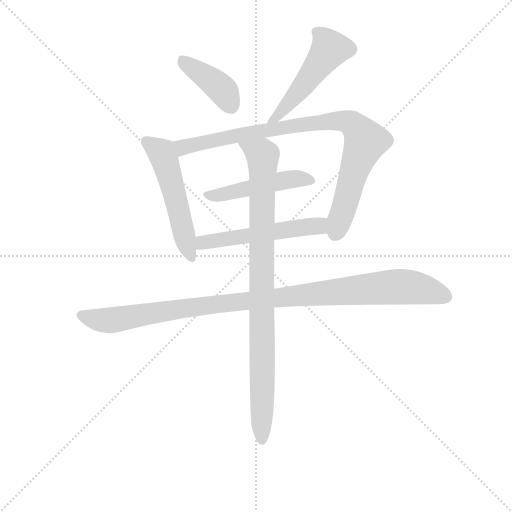
t = 0.00 s
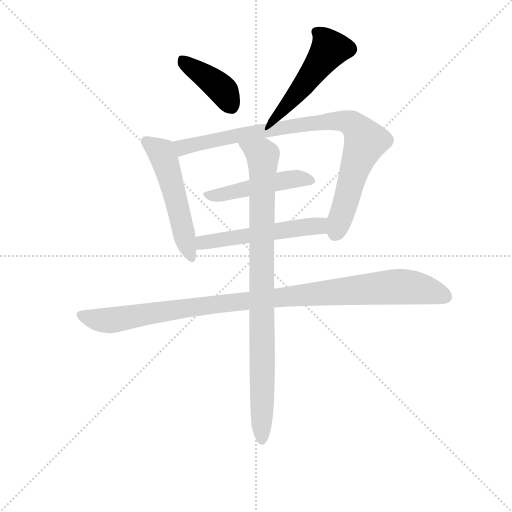
t = 1.29 s
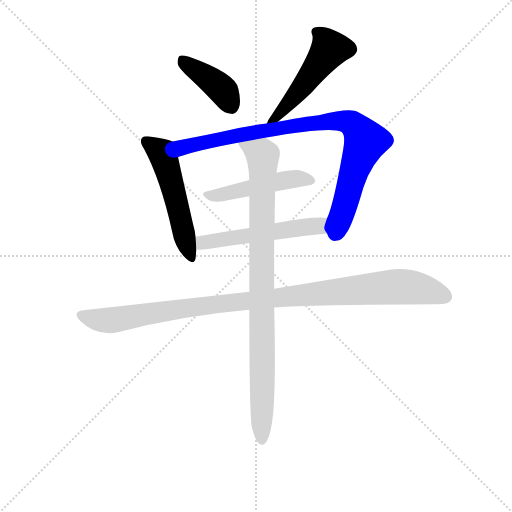
t = 2.59 s
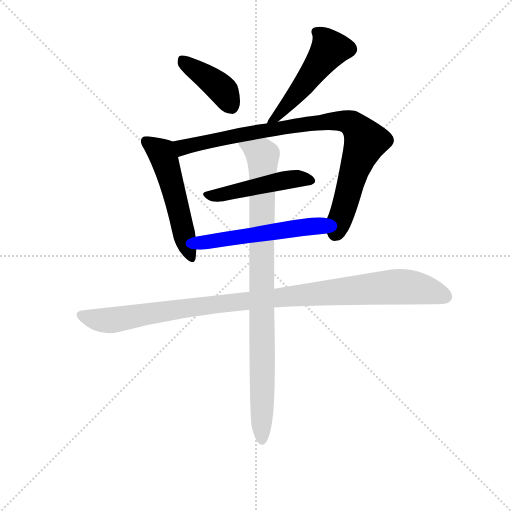
t = 3.88 s
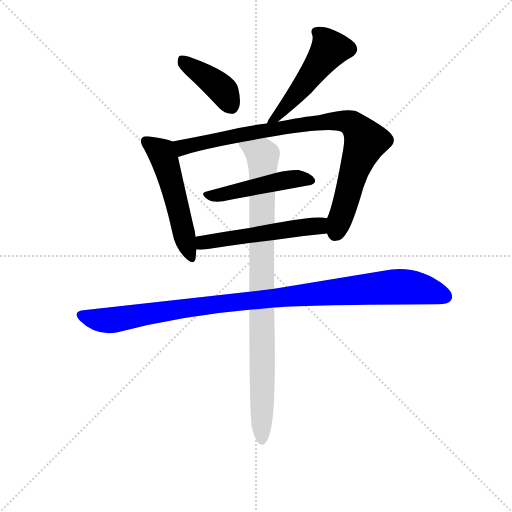
t = 5.18 s
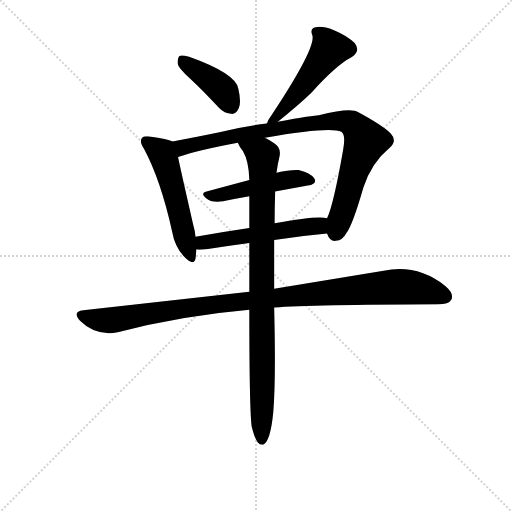
t = 6.47 s

The animated SVG that drew these frames (rendered in a browser with its animation timeline set to each time). Animation: 8 CSS @keyframes rules; one cycle of 6.47 s.

<svg version="1.1" viewBox="0 0 1024 1024" xmlns="http://www.w3.org/2000/svg">
  <g stroke="lightgray" stroke-dasharray="1,1" stroke-width="1" transform="scale(4, 4)">
    <line x1="0" y1="0" x2="256" y2="256"></line>
    <line x1="256" y1="0" x2="0" y2="256"></line>
    <line x1="128" y1="0" x2="128" y2="256"></line>
    <line x1="0" y1="128" x2="256" y2="128"></line>
  </g>
<g transform="scale(0.92, -0.92) translate(60, -900)">
   <style type="text/css">
    @keyframes keyframes0 {
      from {
       stroke: blue;
       stroke-dashoffset: 408;
       stroke-width: 128;
       }
       57% {
       animation-timing-function: step-end;
       stroke: blue;
       stroke-dashoffset: 0;
       stroke-width: 128;
       }
       to {
       stroke: black;
       stroke-width: 1024;
       }
       }
       #make-me-a-hanzi-animation-0 {
         animation: keyframes0 0.582031s both;
         animation-delay: 0.000000s;
         animation-timing-function: linear;
       }
    @keyframes keyframes1 {
      from {
       stroke: blue;
       stroke-dashoffset: 515;
       stroke-width: 128;
       }
       63% {
       animation-timing-function: step-end;
       stroke: blue;
       stroke-dashoffset: 0;
       stroke-width: 128;
       }
       to {
       stroke: black;
       stroke-width: 1024;
       }
       }
       #make-me-a-hanzi-animation-1 {
         animation: keyframes1 0.669108s both;
         animation-delay: 0.582031s;
         animation-timing-function: linear;
       }
    @keyframes keyframes2 {
      from {
       stroke: blue;
       stroke-dashoffset: 533;
       stroke-width: 128;
       }
       63% {
       animation-timing-function: step-end;
       stroke: blue;
       stroke-dashoffset: 0;
       stroke-width: 128;
       }
       to {
       stroke: black;
       stroke-width: 1024;
       }
       }
       #make-me-a-hanzi-animation-2 {
         animation: keyframes2 0.683757s both;
         animation-delay: 1.251139s;
         animation-timing-function: linear;
       }
    @keyframes keyframes3 {
      from {
       stroke: blue;
       stroke-dashoffset: 906;
       stroke-width: 128;
       }
       75% {
       animation-timing-function: step-end;
       stroke: blue;
       stroke-dashoffset: 0;
       stroke-width: 128;
       }
       to {
       stroke: black;
       stroke-width: 1024;
       }
       }
       #make-me-a-hanzi-animation-3 {
         animation: keyframes3 0.987305s both;
         animation-delay: 1.934896s;
         animation-timing-function: linear;
       }
    @keyframes keyframes4 {
      from {
       stroke: blue;
       stroke-dashoffset: 484;
       stroke-width: 128;
       }
       61% {
       animation-timing-function: step-end;
       stroke: blue;
       stroke-dashoffset: 0;
       stroke-width: 128;
       }
       to {
       stroke: black;
       stroke-width: 1024;
       }
       }
       #make-me-a-hanzi-animation-4 {
         animation: keyframes4 0.643880s both;
         animation-delay: 2.922201s;
         animation-timing-function: linear;
       }
    @keyframes keyframes5 {
      from {
       stroke: blue;
       stroke-dashoffset: 540;
       stroke-width: 128;
       }
       64% {
       animation-timing-function: step-end;
       stroke: blue;
       stroke-dashoffset: 0;
       stroke-width: 128;
       }
       to {
       stroke: black;
       stroke-width: 1024;
       }
       }
       #make-me-a-hanzi-animation-5 {
         animation: keyframes5 0.689453s both;
         animation-delay: 3.566081s;
         animation-timing-function: linear;
       }
    @keyframes keyframes6 {
      from {
       stroke: blue;
       stroke-dashoffset: 1054;
       stroke-width: 128;
       }
       77% {
       animation-timing-function: step-end;
       stroke: blue;
       stroke-dashoffset: 0;
       stroke-width: 128;
       }
       to {
       stroke: black;
       stroke-width: 1024;
       }
       }
       #make-me-a-hanzi-animation-6 {
         animation: keyframes6 1.107747s both;
         animation-delay: 4.255534s;
         animation-timing-function: linear;
       }
    @keyframes keyframes7 {
      from {
       stroke: blue;
       stroke-dashoffset: 928;
       stroke-width: 128;
       }
       75% {
       animation-timing-function: step-end;
       stroke: blue;
       stroke-dashoffset: 0;
       stroke-width: 128;
       }
       to {
       stroke: black;
       stroke-width: 1024;
       }
       }
       #make-me-a-hanzi-animation-7 {
         animation: keyframes7 1.005208s both;
         animation-delay: 5.363281s;
         animation-timing-function: linear;
       }
</style>
<path d="M 353.0 729.5 Q 383.0 701.5 416.0 665.5 Q 428.0 652.5 443.0 652.5 Q 453.0 651.5 459.0 664.5 Q 465.0 677.5 458.0 707.5 Q 452.0 740.5 351.0 776.5 Q 336.0 780.5 330.0 778.5 Q 326.0 774.5 326.0 762.5 Q 327.0 752.5 353.0 729.5 Z" fill="lightgray"></path> 
<path d="M 544.0 635.5 Q 590.0 672.5 617.0 698.5 Q 671.0 758.5 704.0 775.5 Q 725.0 788.5 711.0 806.5 Q 695.0 822.5 666.0 834.5 Q 639.0 844.5 626.0 840.5 Q 613.0 837.5 619.0 823.5 Q 628.0 795.5 523.0 638.5 Q 522.0 634.5 520.0 631.5 C 508.0 606.5 521.0 616.5 544.0 635.5 Z" fill="lightgray"></path> 
<path d="M 315.0 592.5 Q 305.0 598.5 265.0 603.5 Q 252.0 604.5 249.0 600.5 Q 242.0 593.5 253.0 576.5 Q 289.0 509.5 314.0 397.5 Q 320.0 363.5 340.0 342.5 Q 361.0 320.5 365.0 337.5 Q 366.0 346.5 367.0 357.5 L 365.0 385.5 Q 364.0 398.5 360.0 411.5 Q 335.0 520.5 327.0 558.5 C 321.0 587.5 320.0 590.5 315.0 592.5 Z" fill="lightgray"></path> 
<path d="M 651.0 392.5 Q 657.0 374.5 670.0 376.5 Q 685.0 377.5 693.0 393.5 Q 706.0 409.5 730.0 492.5 Q 748.0 546.5 786.0 577.5 Q 805.0 593.5 789.0 610.5 Q 770.0 628.5 718.0 656.5 Q 702.0 666.5 633.0 649.5 Q 623.0 649.5 544.0 635.5 L 520.0 631.5 Q 465.0 624.5 417.0 612.5 Q 359.0 600.5 315.0 592.5 C 286.0 587.5 298.0 549.5 327.0 558.5 Q 375.0 574.5 457.0 589.5 L 516.0 600.5 Q 658.0 625.5 682.0 613.5 Q 692.0 607.5 686.0 574.5 Q 665.0 454.5 651.0 425.5 C 643.0 402.5 643.0 402.5 651.0 392.5 Z" fill="lightgray"></path> 
<path d="M 538.0 483.5 L 609.0 496.5 Q 631.0 500.5 623.0 512.5 Q 613.0 525.5 589.0 530.5 Q 570.0 531.5 541.0 524.5 L 482.0 508.5 L 389.0 483.5 Q 373.0 479.5 392.0 466.5 Q 402.0 459.5 425.0 462.5 Q 453.0 468.5 482.0 473.5 L 538.0 483.5 Z" fill="lightgray"></path> 
<path d="M 536.0 378.5 Q 596.0 387.5 651.0 392.5 C 681.0 395.5 681.0 421.5 651.0 425.5 Q 630.0 431.5 537.0 414.5 L 482.0 404.5 Q 421.0 395.5 365.0 385.5 C 335.0 380.5 337.0 358.5 367.0 357.5 Q 376.0 356.5 392.0 358.5 Q 438.0 365.5 482.0 371.5 L 536.0 378.5 Z" fill="lightgray"></path> 
<path d="M 536.0 231.5 Q 617.0 237.5 892.0 238.5 Q 916.0 238.5 921.0 248.5 Q 928.0 261.5 908.0 278.5 Q 847.0 326.5 774.0 311.5 L 536.0 272.5 L 482.0 265.5 L 121.0 225.5 Q 96.0 222.5 114.0 202.5 Q 148.0 168.5 196.0 177.5 Q 332.0 213.5 482.0 226.5 L 536.0 231.5 Z" fill="lightgray"></path> 
<path d="M 487.0 -26.5 Q 493.0 -51.5 500.0 -61.5 Q 506.0 -68.5 513.0 -66.5 Q 528.0 -57.5 534.0 3.5 Q 540.0 73.5 536.0 231.5 L 536.0 272.5 L 536.0 378.5 L 537.0 414.5 Q 537.0 444.5 538.0 476.5 L 538.0 483.5 L 541.0 524.5 Q 544.0 545.5 548.0 561.5 Q 551.0 579.5 536.0 588.5 Q 526.0 595.5 516.0 600.5 C 490.0 615.5 441.0 615.5 457.0 589.5 Q 461.0 579.5 468.0 571.5 Q 481.0 549.5 482.0 508.5 L 482.0 473.5 L 482.0 404.5 L 482.0 371.5 L 482.0 265.5 L 482.0 226.5 Q 482.0 13.5 487.0 -26.5 Z" fill="lightgray"></path> 
      <clipPath id="make-me-a-hanzi-clip-0">
      <path d="M 353.0 729.5 Q 383.0 701.5 416.0 665.5 Q 428.0 652.5 443.0 652.5 Q 453.0 651.5 459.0 664.5 Q 465.0 677.5 458.0 707.5 Q 452.0 740.5 351.0 776.5 Q 336.0 780.5 330.0 778.5 Q 326.0 774.5 326.0 762.5 Q 327.0 752.5 353.0 729.5 Z" fill="lightgray"></path>
      </clipPath>
      <path clip-path="url(#make-me-a-hanzi-clip-0)" d="M 335.0 772.5 L 416.0 711.5 L 443.0 668.5 " fill="none" id="make-me-a-hanzi-animation-0" stroke-dasharray="280 560" stroke-linecap="round"></path>

      <clipPath id="make-me-a-hanzi-clip-1">
      <path d="M 544.0 635.5 Q 590.0 672.5 617.0 698.5 Q 671.0 758.5 704.0 775.5 Q 725.0 788.5 711.0 806.5 Q 695.0 822.5 666.0 834.5 Q 639.0 844.5 626.0 840.5 Q 613.0 837.5 619.0 823.5 Q 628.0 795.5 523.0 638.5 Q 522.0 634.5 520.0 631.5 C 508.0 606.5 521.0 616.5 544.0 635.5 Z" fill="lightgray"></path>
      </clipPath>
      <path clip-path="url(#make-me-a-hanzi-clip-1)" d="M 627.0 830.5 L 640.0 821.5 L 657.0 792.5 L 565.0 671.5 L 544.0 648.5 L 534.0 647.5 L 526.0 633.5 " fill="none" id="make-me-a-hanzi-animation-1" stroke-dasharray="387 774" stroke-linecap="round"></path>

      <clipPath id="make-me-a-hanzi-clip-2">
      <path d="M 315.0 592.5 Q 305.0 598.5 265.0 603.5 Q 252.0 604.5 249.0 600.5 Q 242.0 593.5 253.0 576.5 Q 289.0 509.5 314.0 397.5 Q 320.0 363.5 340.0 342.5 Q 361.0 320.5 365.0 337.5 Q 366.0 346.5 367.0 357.5 L 365.0 385.5 Q 364.0 398.5 360.0 411.5 Q 335.0 520.5 327.0 558.5 C 321.0 587.5 320.0 590.5 315.0 592.5 Z" fill="lightgray"></path>
      </clipPath>
      <path clip-path="url(#make-me-a-hanzi-clip-2)" d="M 256.0 593.5 L 293.0 565.5 L 353.0 342.5 " fill="none" id="make-me-a-hanzi-animation-2" stroke-dasharray="405 810" stroke-linecap="round"></path>

      <clipPath id="make-me-a-hanzi-clip-3">
      <path d="M 651.0 392.5 Q 657.0 374.5 670.0 376.5 Q 685.0 377.5 693.0 393.5 Q 706.0 409.5 730.0 492.5 Q 748.0 546.5 786.0 577.5 Q 805.0 593.5 789.0 610.5 Q 770.0 628.5 718.0 656.5 Q 702.0 666.5 633.0 649.5 Q 623.0 649.5 544.0 635.5 L 520.0 631.5 Q 465.0 624.5 417.0 612.5 Q 359.0 600.5 315.0 592.5 C 286.0 587.5 298.0 549.5 327.0 558.5 Q 375.0 574.5 457.0 589.5 L 516.0 600.5 Q 658.0 625.5 682.0 613.5 Q 692.0 607.5 686.0 574.5 Q 665.0 454.5 651.0 425.5 C 643.0 402.5 643.0 402.5 651.0 392.5 Z" fill="lightgray"></path>
      </clipPath>
      <path clip-path="url(#make-me-a-hanzi-clip-3)" d="M 322.0 588.5 L 339.0 579.5 L 484.0 611.5 L 550.0 619.5 L 558.0 625.5 L 647.0 636.5 L 705.0 631.5 L 735.0 592.5 L 711.0 534.5 L 669.0 394.5 " fill="none" id="make-me-a-hanzi-animation-3" stroke-dasharray="778 1556" stroke-linecap="round"></path>

      <clipPath id="make-me-a-hanzi-clip-4">
      <path d="M 538.0 483.5 L 609.0 496.5 Q 631.0 500.5 623.0 512.5 Q 613.0 525.5 589.0 530.5 Q 570.0 531.5 541.0 524.5 L 482.0 508.5 L 389.0 483.5 Q 373.0 479.5 392.0 466.5 Q 402.0 459.5 425.0 462.5 Q 453.0 468.5 482.0 473.5 L 538.0 483.5 Z" fill="lightgray"></path>
      </clipPath>
      <path clip-path="url(#make-me-a-hanzi-clip-4)" d="M 390.0 474.5 L 417.0 475.5 L 564.0 509.5 L 591.0 512.5 L 613.0 506.5 " fill="none" id="make-me-a-hanzi-animation-4" stroke-dasharray="356 712" stroke-linecap="round"></path>

      <clipPath id="make-me-a-hanzi-clip-5">
      <path d="M 536.0 378.5 Q 596.0 387.5 651.0 392.5 C 681.0 395.5 681.0 421.5 651.0 425.5 Q 630.0 431.5 537.0 414.5 L 482.0 404.5 Q 421.0 395.5 365.0 385.5 C 335.0 380.5 337.0 358.5 367.0 357.5 Q 376.0 356.5 392.0 358.5 Q 438.0 365.5 482.0 371.5 L 536.0 378.5 Z" fill="lightgray"></path>
      </clipPath>
      <path clip-path="url(#make-me-a-hanzi-clip-5)" d="M 373.0 364.5 L 382.0 372.5 L 417.0 379.5 L 634.0 409.5 L 647.0 420.5 " fill="none" id="make-me-a-hanzi-animation-5" stroke-dasharray="412 824" stroke-linecap="round"></path>

      <clipPath id="make-me-a-hanzi-clip-6">
      <path d="M 536.0 231.5 Q 617.0 237.5 892.0 238.5 Q 916.0 238.5 921.0 248.5 Q 928.0 261.5 908.0 278.5 Q 847.0 326.5 774.0 311.5 L 536.0 272.5 L 482.0 265.5 L 121.0 225.5 Q 96.0 222.5 114.0 202.5 Q 148.0 168.5 196.0 177.5 Q 332.0 213.5 482.0 226.5 L 536.0 231.5 Z" fill="lightgray"></path>
      </clipPath>
      <path clip-path="url(#make-me-a-hanzi-clip-6)" d="M 118.0 213.5 L 185.0 203.5 L 429.0 241.5 L 800.0 276.5 L 847.0 273.5 L 908.0 255.5 " fill="none" id="make-me-a-hanzi-animation-6" stroke-dasharray="926 1852" stroke-linecap="round"></path>

      <clipPath id="make-me-a-hanzi-clip-7">
      <path d="M 487.0 -26.5 Q 493.0 -51.5 500.0 -61.5 Q 506.0 -68.5 513.0 -66.5 Q 528.0 -57.5 534.0 3.5 Q 540.0 73.5 536.0 231.5 L 536.0 272.5 L 536.0 378.5 L 537.0 414.5 Q 537.0 444.5 538.0 476.5 L 538.0 483.5 L 541.0 524.5 Q 544.0 545.5 548.0 561.5 Q 551.0 579.5 536.0 588.5 Q 526.0 595.5 516.0 600.5 C 490.0 615.5 441.0 615.5 457.0 589.5 Q 461.0 579.5 468.0 571.5 Q 481.0 549.5 482.0 508.5 L 482.0 473.5 L 482.0 404.5 L 482.0 371.5 L 482.0 265.5 L 482.0 226.5 Q 482.0 13.5 487.0 -26.5 Z" fill="lightgray"></path>
      </clipPath>
      <path clip-path="url(#make-me-a-hanzi-clip-7)" d="M 465.0 587.5 L 511.0 561.5 L 509.0 -57.5 " fill="none" id="make-me-a-hanzi-animation-7" stroke-dasharray="800 1600" stroke-linecap="round"></path>

</g>
</svg>
